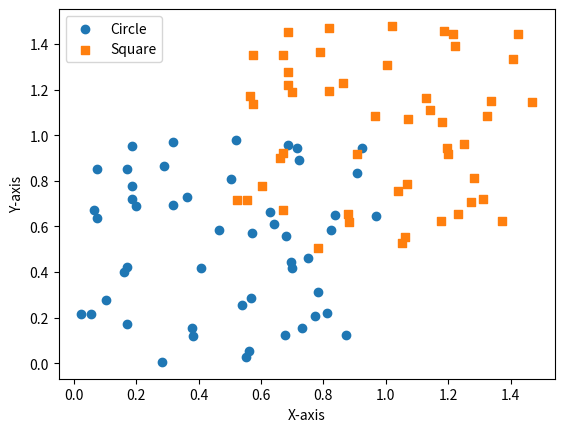

Source code (Python):
import numpy as np 
import matplotlib.pyplot as plt
x=np.random.rand(50)
y=np.random.rand(50)
plt.scatter(x,y,marker='o',label='Circle')
plt.scatter(x+0.5,y+0.5,marker='s',label='Square')
plt.xlabel("X-axis")
plt.ylabel("Y-axis")
plt.legend()
plt.show()